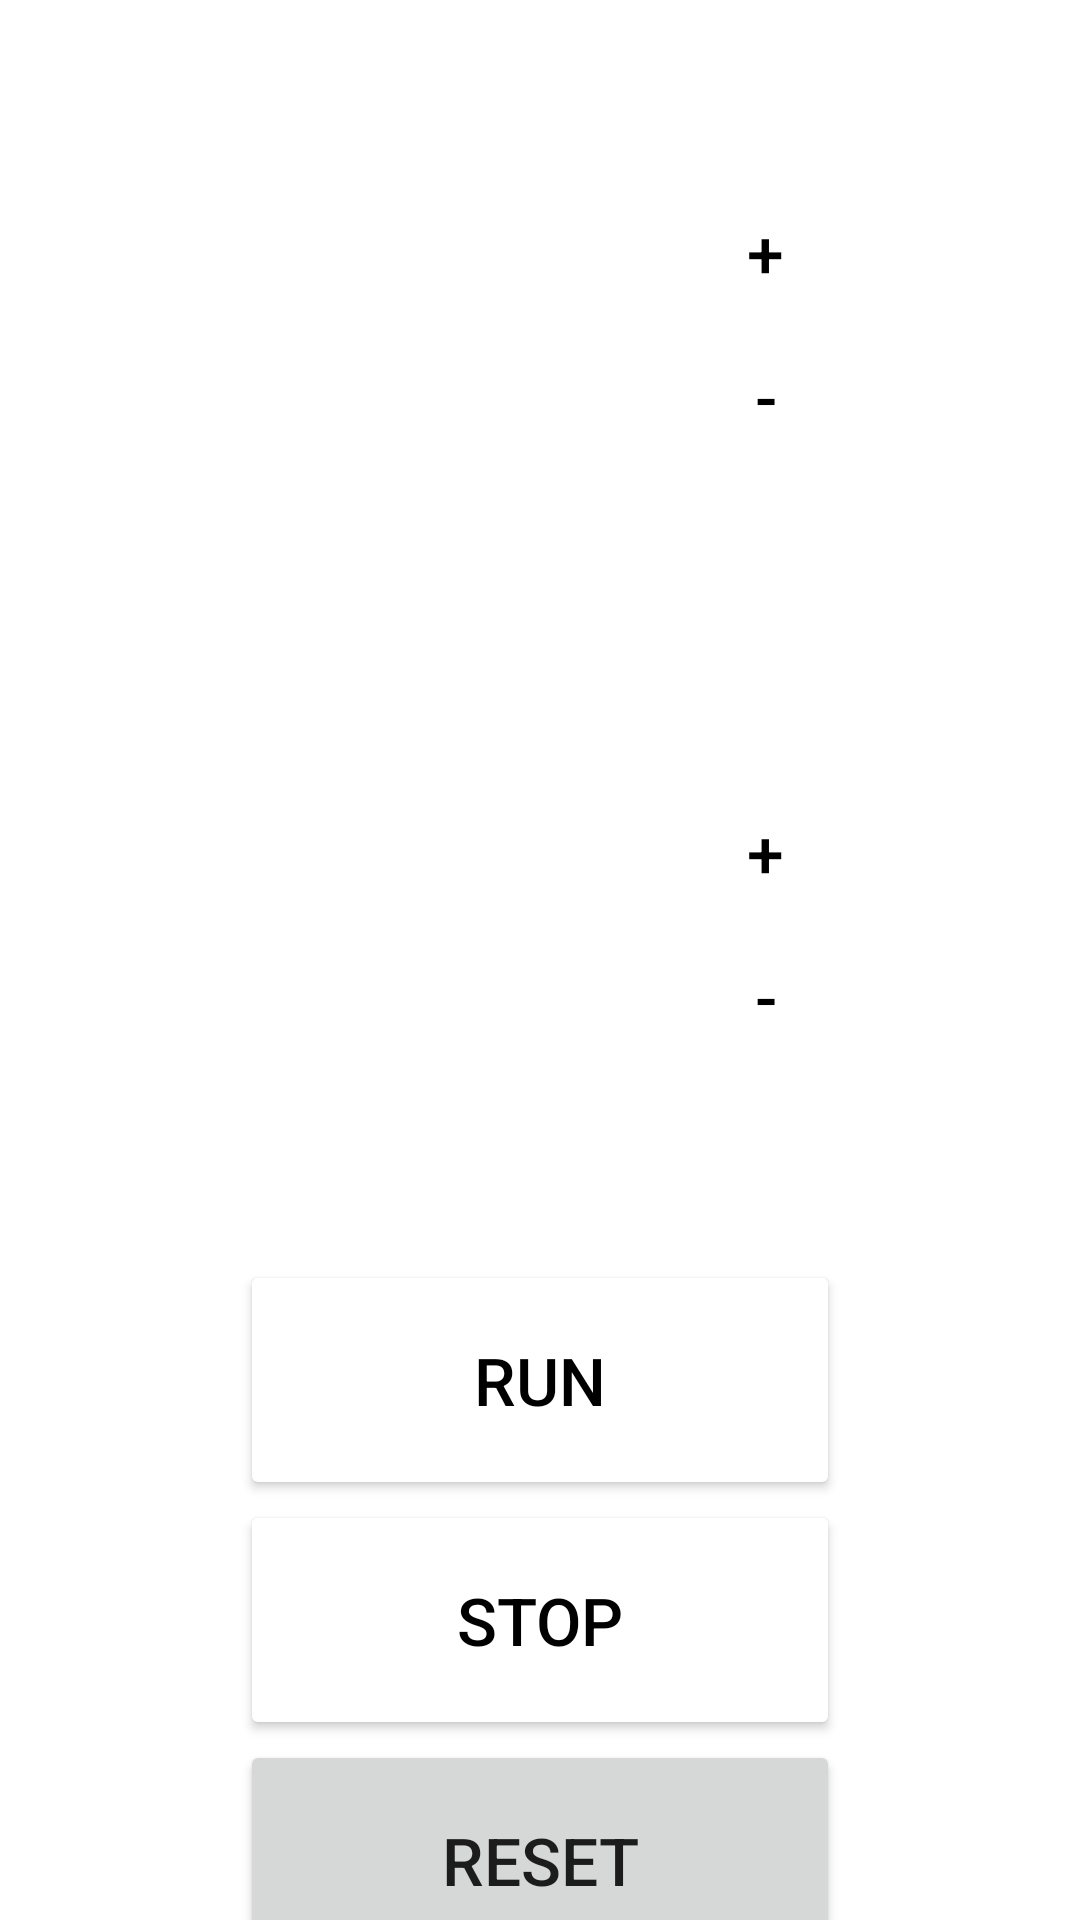

Produce the Android XML layout that renders to this screen, including the resource entries it uses.
<!-- AndroidManifest.xml: application theme Theme.ITMO_2022 -->
<!-- res/layout/activity_lab2.xml -->
<?xml version="1.0" encoding="utf-8"?>
<androidx.constraintlayout.widget.ConstraintLayout xmlns:android="http://schemas.android.com/apk/res/android"
    xmlns:app="http://schemas.android.com/apk/res-auto"
    xmlns:tools="http://schemas.android.com/tools"
    android:layout_width="match_parent"
    android:layout_height="match_parent"
    tools:context=".lab2.ui.Lab2Activity">

    <LinearLayout
        android:id="@+id/linearLayout2"
        android:layout_width="match_parent"
        android:layout_height="match_parent"
        android:orientation="vertical">

        <LinearLayout
            android:layout_width="match_parent"
            android:layout_height="200dp"
            android:orientation="horizontal">

            <TextView
                android:id="@+id/textView_lab2_thread1"
                android:layout_width="wrap_content"
                android:layout_height="wrap_content"
                android:layout_marginStart="150dp"
                android:layout_marginTop="70sp"
                android:textSize="50sp" />

            <LinearLayout
                android:layout_width="match_parent"
                android:layout_height="match_parent"
                android:layout_marginTop="60sp"
                android:orientation="vertical">

                <Button
                    android:id="@+id/btn_lab2_speedUp1"
                    style="?android:attr/buttonBarButtonStyle"
                    android:layout_width="wrap_content"
                    android:layout_height="wrap_content"
                    android:layout_gravity="center"
                    android:backgroundTint="@color/green"
                    android:text="@string/plus"
                    android:textColor="@color/black"
                    android:textSize="@dimen/big_btn_textSize" />

                <Button
                    android:id="@+id/btn_lab2_speedDown1"
                    style="?android:attr/buttonBarButtonStyle"
                    android:layout_width="wrap_content"
                    android:layout_height="wrap_content"
                    android:layout_gravity="center"
                    android:backgroundTint="@color/red"
                    android:text="@string/minus"
                    android:textColor="@color/black"
                    android:textSize="@dimen/big_btn_textSize" />
            </LinearLayout>

        </LinearLayout>

        <LinearLayout
            android:layout_width="match_parent"
            android:layout_height="200dp"
            android:orientation="horizontal">

            <TextView
                android:id="@+id/textView_lab2_thread2"
                android:layout_width="wrap_content"
                android:layout_height="wrap_content"
                android:layout_marginStart="150dp"
                android:layout_marginTop="70sp"
                android:textSize="50sp" />

            <LinearLayout
                android:layout_width="match_parent"
                android:layout_height="match_parent"
                android:layout_marginTop="60sp"
                android:orientation="vertical">

                <Button
                    android:id="@+id/btn_lab2_speedUp2"
                    style="?android:attr/buttonBarButtonStyle"
                    android:layout_width="wrap_content"
                    android:layout_height="wrap_content"
                    android:layout_gravity="center"
                    android:backgroundTint="@color/green"
                    android:text="@string/plus"
                    android:textColor="@color/black"
                    android:textSize="@dimen/big_btn_textSize" />

                <Button
                    android:id="@+id/btn_lab2_speedDown2"
                    style="?android:attr/buttonBarButtonStyle"
                    android:layout_width="wrap_content"
                    android:layout_height="wrap_content"
                    android:layout_gravity="center"
                    android:backgroundTint="@color/red"
                    android:text="@string/minus"
                    android:textColor="@color/black"
                    android:textSize="@dimen/big_btn_textSize" />
            </LinearLayout>

        </LinearLayout>

        <Button
            android:id="@+id/button_lab2_run"
            android:layout_width="@dimen/big_btn_width"
            android:layout_height="@dimen/big_btn_height"
            android:layout_gravity="center"
            android:layout_marginTop="@dimen/margin_default"
            android:backgroundTint="@color/green"
            android:text="@string/run"
            android:textColor="@color/black"
            android:textSize="@dimen/big_btn_textSize" />

        <Button
            android:id="@+id/button_lab2_stop"
            android:layout_width="@dimen/big_btn_width"
            android:layout_height="@dimen/big_btn_height"
            android:layout_gravity="center"
            android:backgroundTint="@color/red"
            android:text="@string/stop"
            android:textColor="@color/black"
            android:textSize="@dimen/big_btn_textSize" />

        <Button
            android:id="@+id/button_lab2_reset"
            android:layout_width="@dimen/big_btn_width"
            android:layout_height="@dimen/big_btn_height"
            android:layout_gravity="center"
            android:text="@string/reset"
            android:textSize="@dimen/big_btn_textSize" />

    </LinearLayout>

    <ProgressBar
        android:id="@+id/lab2_Bar1"
        android:layout_width="80dp"
        android:layout_height="0dp"
        android:layout_marginBottom="620dp"
        android:visibility="invisible"
        app:layout_constraintBottom_toBottomOf="@+id/linearLayout2"
        app:layout_constraintEnd_toEndOf="parent"
        app:layout_constraintHorizontal_bias="0.10"
        app:layout_constraintStart_toStartOf="parent"
        style="@android:style/Widget.ProgressBar.Horizontal" />

    <ProgressBar
        android:id="@+id/lab2_Bar2"
        android:layout_width="80dp"
        android:layout_height="0dp"
        android:layout_marginBottom="420dp"
        android:visibility="invisible"
        app:layout_constraintBottom_toBottomOf="@+id/linearLayout2"
        app:layout_constraintEnd_toEndOf="parent"
        app:layout_constraintHorizontal_bias="0.10"
        app:layout_constraintStart_toStartOf="parent"
        style="@android:style/Widget.ProgressBar.Horizontal" />

</androidx.constraintlayout.widget.ConstraintLayout>
<!-- resources referenced by this layout -->
<resources>
  <dimen name="big_btn_height">80dp</dimen>
  <dimen name="big_btn_textSize">22sp</dimen>
  <dimen name="big_btn_width">200dp</dimen>
  <dimen name="margin_default">20dp</dimen>
  <string name="minus" translatable="false">-</string>
  <string name="plus" translatable="false">+</string>
  <string name="reset">RESET</string>
  <string name="run">RUN</string>
  <string name="stop">STOP</string>
  <style name="Theme.ITMO_2022" parent="Theme.MaterialComponents.DayNight.DarkActionBar">
          
          <item name="colorPrimary">@color/purple_500</item>
          <item name="colorPrimaryVariant">@color/green</item>
          <item name="colorOnPrimary">@color/white</item>
          
          <item name="colorSecondary">@color/teal_200</item>
          <item name="colorSecondaryVariant">@color/teal_700</item>
          <item name="colorOnSecondary">@color/black</item>
          
          <item name="android:statusBarColor">?attr/colorPrimaryVariant</item>
          
      </style>
  <!-- not gathered from this repository: default colours our renderer supplied (Android Studio template values) -->
  <color name="purple_500">#FF6200EE</color>
  <color name="teal_200">#FF03DAC5</color>
  <color name="teal_700">#FF018786</color>
  <color name="black">#FF000000</color>
  <color name="white">#FFFFFFFF</color>
</resources>
